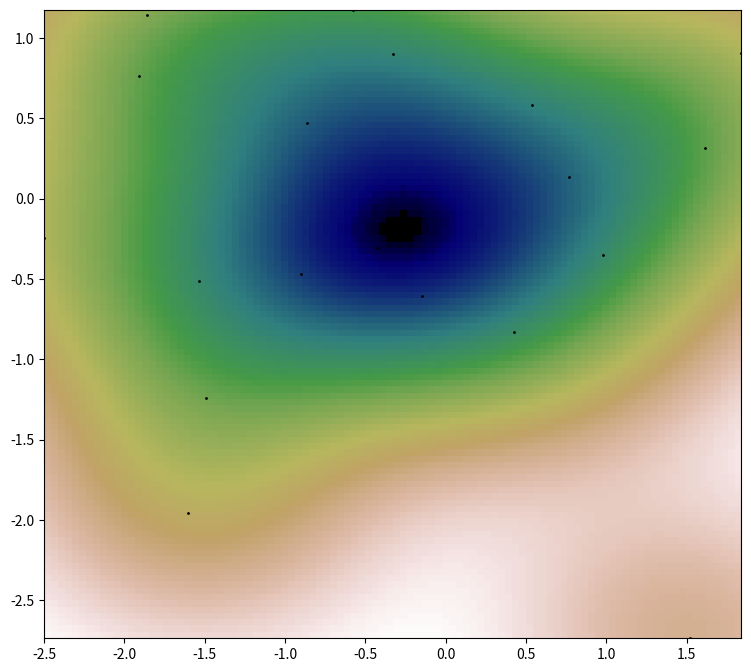

Recreate this plot in Python.
#!/usr/bin/python

import sys

from pylab import plot, show, draw, ion, ioff
from random import random
from time import sleep

from scipy.stats import norm, gaussian_kde

import matplotlib.pyplot as plt
import numpy as np


def test1():
    fig = plt.figure(figsize=(9,9))
    ax1 = fig.add_subplot(2,2,1)
    ax2 = fig.add_subplot(2,2,2)

    ax3 = fig.add_subplot(2,2,3)

    for i in range(20):
        if random() < 0.3:
            #pl.figure(0)
            ax1.plot(random(), random(), 'bo')
        elif random() < 0.3:
            ax3.plot(random(), random(), 'go')
        else:
            #pl.figure(1)
            ax2.plot(random(), random(), 'ro')

        draw()

def main():
    if len(sys.argv) < 0:
        print >>sys.stderr, "Usage: usage"
        sys.exit(1)

    plt.ion()

    fig = plt.figure(figsize=(9,9))
    ax = fig.add_subplot(1,1,1)

    m1 = norm.rvs(0, 1, size=20)
    m2 = norm.rvs(0, 1, size=20)

    xmin = m1.min()
    xmax = m1.max()

    ymin = m2.min()
    ymax = m2.max()

    X, Y = np.mgrid[xmin:xmax:100j, ymin:ymax:100j]
    positions = np.vstack([X.ravel(), Y.ravel()])
    values = np.vstack([m1, m2])
    kernel = gaussian_kde(values)
    Z = np.reshape(kernel(positions).T, X.shape)

    ax.imshow(np.rot90(Z), cmap=plt.cm.gist_earth_r,
                      extent=[xmin, xmax, ymin, ymax])

    ax.plot(m1, m2, 'k.', markersize=2)
    ax.set_xlim([xmin, xmax])
    ax.set_ylim([ymin, ymax])
    plt.show()

    ioff()
    show()

if __name__ == '__main__':
    main()
